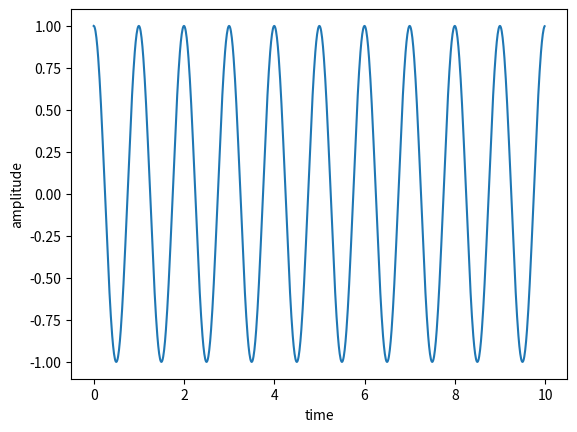

Python code for this plot:
import matplotlib.pyplot as plt
import numpy as np
t=np.arange(0,10,0.01)
x=np.cos(2*np.pi*t)
plt.plot(t,x)
plt.xlabel('time')
plt.ylabel('amplitude')
plt.show( )